pico-8 play session: hold → + tap 🅾

[t = 2 s] hold → ~2s, tap 🅾 ~4×
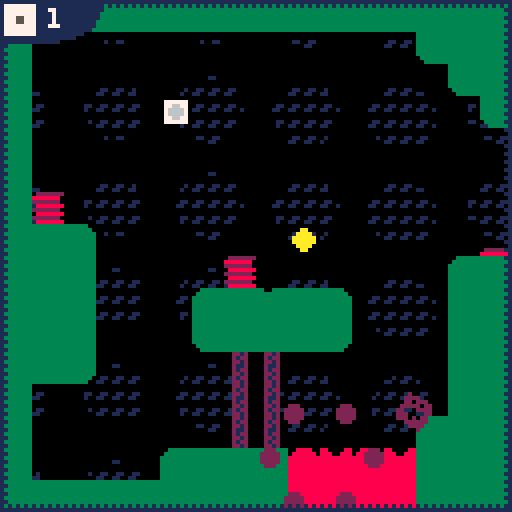
[t = 4 s] hold → ~4s, tap 🅾 ~7×
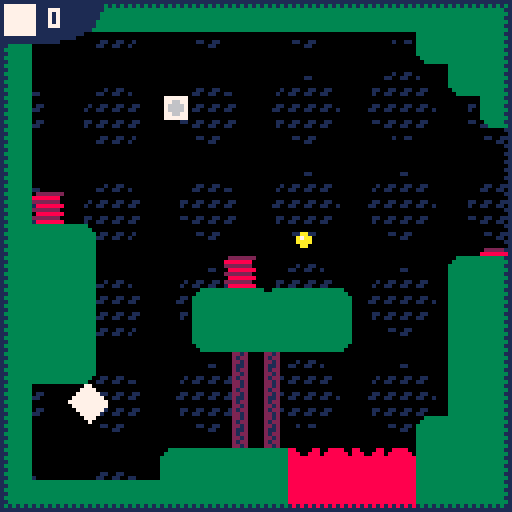
[t = 6 s] hold → ~6s, tap 🅾 ~10×
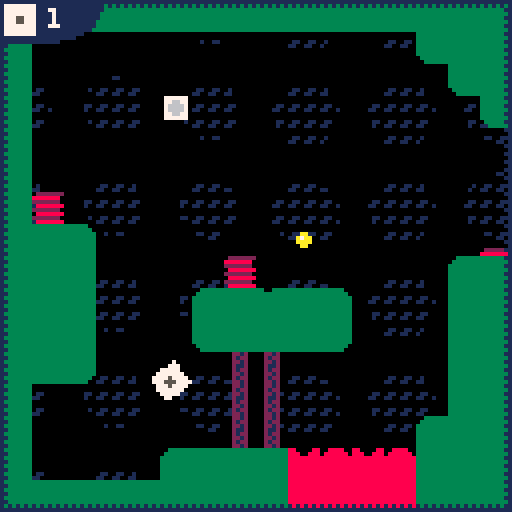
[t = 8 s] hold → ~8s, tap 🅾 ~14×
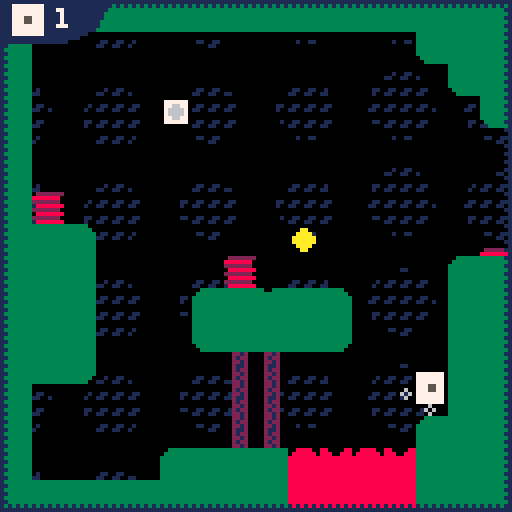

pico-8 cartridge
version 35
__lua__

is_debug = false

function _init()
	init_player()
	init_camera(0, 0)
	upgrade_c = 0
end

function _update60()
	tim = time()

	update_player()
	update_camera()
	handle_upgrade()
	update_tile_animations()
	foreach(particles, update_particle)
end

function handle_upgrade()
	if upgrade_c > 5.5 then 
		upgrade_c -= 0.01
	else 
		upgrade_c = lerp(upgrade_c, 0, 0.1)
	end 
end 

function _draw()
	cls()
	camera_w_shake()
	draw_camera()
	map(0,0,0,0,128,128)
	foreach(particles, draw_particle)
	draw_player()

	camera() -- ui

	if is_debug then 
		rectfill(0,0, 24, 32, 0)
		print(p1state, 4, 4, 8)
		print(p1gracejumpc, 4, 12, 9)
		print(p1acc,4, 20, 7)
		print(p1hasbouncedc, 4, 30, 10)
	else
		draw_ui()
	end
end

tile_c = 0
tile_t = 30
function update_tile_animations()
	if tile_c < tile_t then 
		tile_c += 1
	else 
		tile_c = 0
		
		for x=0,15 do 
			for y=0,15 do
				local gx = cam_x + x * 8
				local gy = cam_y + y * 8
				local tile = get_tile(gx, gy)

				if tile == 25 or tile == 26 then -- coin
					set_tile(gx, gy, tile == 25 and 26 or 25)
				elseif tile == 48 or tile == 49 then -- lava
					set_tile(gx, gy, tile == 48 and 49 or 48)
					if (rnd(1) < 0.05)init_particle(gx+4, gy+4, 0.25, rnd(1)-0.1, 2.2, 2, true)
				elseif tile == 27 or tile == 28 then -- lava
					set_tile(gx, gy, tile == 27 and 28 or 27)
				end
			end
		end
	end
end

function check_tile_collisions()
	local mx = p1x+4
	local my = p1y+4
	if is_flag(mx, my, 1) then 
		destroy_player()
	elseif is_flag(mx, my, 2) then 
		set_tile(mx, my, 0)
		init_particle(p1x + 4, p1y + 4, 0.25, 0.5, 4, 9)
	elseif is_flag(mx, my, 3) then 
		set_tile(mx, my, 0)
		
		if p1nrofjumps < 6 then 
			p1nrofjumps += 1
			upgrade_c = 6
		end
		init_particle(p1x + 4, p1y + 4, 0.25, 1, 4, 6, true)
	end  
end 

function draw_ui()
	rect(0, 0, 127, 127, 1)
	fillp(▒)
	rect(1, 1, 126, 126, 1)
	fillp()
	rectfill(0, 0, 14 + p1uijump, 10, 1)
	circfill(16 + p1uijump / 2, 0, 9, 1)
	spr(3 + p1currentjump, 1 + p1uijump, 1)
	print(p1currentjump, 12 + p1uijump, 2, 7)

	if upgrade_c > 0.2 then
		local y = upgrade_c
		rectfill(30, 0, 79, y + 2, 1)
		print("upgrade die!", 32, y-4, 7)
	end 
end

-->8
-- player
function init_player()
	p1x = 12
	p1y = 100
	p1ox = 12
	p1oy = 100
	
	check_point_x = p1x
	check_point_y = p1y

	p1spr = 1
	p1a = 0
	p1size = 10
	p1state = 0
	p1acc = 0
	p1jumpforce = 0

	p1hasbouncedc = 0
	p1canbouncec = 0

	p1gracejumpc = 0
	p1fallgracec = 0 -- shit code
	p1lastwallx = 0 -- last wall bounced on 
	p1wallx = 0 -- last wall collided
	
	p1nrofjumps = 2--5
	p1currentjump = p1nrofjumps
	p1uijump = 0
	
	p1deadc = 0
end 

function update_player()
	p1ox = p1x
	p1oy = p1y 

	if (p1gracejumpc > 0)p1gracejumpc -= 1
	p1uijump = lerp(p1uijump, 0, 0.2)

	if p1state == 0 then 
		move_player_on_ground()
	elseif p1state == 1 then 
		move_player_in_air()
	elseif p1state == 2 then 
		move_player_dead()
	end

	if p1state ~= 2 then 
		check_tile_collisions()
	end 

	if can_player_jump() and btnp(🅾️) then 
		jump()
	end 
end

function can_player_jump()
	return (p1state == 0 or (p1state == 1 and p1gracejumpc > 0)) and p1currentjump > 0
end

function can_wall_jump()
	--stop(p1canbouncec > 0 or p1hasbouncedc > 0)
	return (p1canbouncec > 0 or p1hasbouncedc > 0) and (p1lastwallx == 0 or abs(p1lastwallx - p1x) > 8) and p1currentjump > 0 and p1acc ~= 0
end 

function move_player_on_ground()
	--check if you should fall
	if p1fallgracec > 0 then
		p1fallgracec-=1
	elseif not is_wall(p1x,p1y+8) and not is_wall(p1x+8,p1y+8) and not is_wall(p1x+4, p1y+8) then
		p1state = 1
		p1spr = 1
		p1jumpforce = 1
		p1gracejumpc = 10
		return
	end

	local move_dir = 0
	if btn(➡️) then
		move_dir = 8
	end
	if btn(⬅️) then
		move_dir = -1
	end

	p1ismoving = btn(➡️) or btn(⬅️)

	if p1ismoving and sin(tim * 12) == 0 then 
		init_particle(p1x+4, p1y + 8, 0.25, rnd(1), 2.7, 6)
	end 

	if move_dir ~= 0 and not is_wall(p1x+move_dir,p1y+4) then -- then move player
		p1x += move_dir > 0 and 0.9 or -0.9
	end 
end

function move_player_in_air()
	-- top
	if (is_wall(p1x,p1y) and is_wall(p1x+8,p1y)) or is_wall(p1x+4,p1y) then
		if(p1jumpforce > 0)p1jumpforce = 0
		p1y = p1oy
	end

	-- side
	local wallx = p1x + (p1acc > 0 and 8 or -1)
	if is_wall(wallx, p1y + 4) then
		p1acc *= -0.7
		p1hasbouncedc = 12
		p1wallx = wallx
	end

	-- pre check side for wall jump 
	local wallprex = p1x + (p1acc > 0 and 16 or -9)
	if p1canbouncec <= 0 and p1acc ~= 0 and is_wall(wallprex, p1y+4) then
		p1canbouncec = 12
		p1wallx = wallprex
	end

	if (p1hasbouncedc > 0)p1hasbouncedc -= 1
	if (p1canbouncec > 0)p1canbouncec -= 1

	if btnp(🅾️) and can_wall_jump() then
		wall_jump()
	end

	p1y -= p1jumpforce
	p1x += p1acc 
	p1a -= p1acc / 40

	if btn(➡️) and p1acc < 3 then
		p1acc += 0.1
	end 
	if btn(⬅️) and p1acc > -3 then
		p1acc -= 0.1
	end

	if (p1jumpforce > -2.5)p1jumpforce -= 0.2

	--bot
	if (is_wall(p1x,p1y+8) and is_wall(p1x+8,p1y+8)) or is_wall(p1x+4,p1y+8) then
		land_player()
	end
end

function move_player_dead()
	if p1deadc > 0 then 
		p1deadc -= 1
		p1y -= 0.8
		p1x += p1acc / 2
		
		if (p1deadc == 0)p1jumpforce = 0
		return 
	end 
	if (p1jumpforce > -2.5)p1jumpforce -= 0.2

	p1a -= p1acc / 40
	p1y -= p1jumpforce

	if p1y + 4 > cam_y + 128 then --outside of view
		reset_player()
	end 
end

function reset_player()
	if is_checkpoint_in_another_room() then 
		reset_camera_to_checkpoint()
	else 
		p1x = check_point_x
		p1y = check_point_y
	end

	p1state = 0
	p1acc = 0
	p1hasbouncedc = 0
	p1canbouncec = 0
end 

function destroy_player()
	for i=1,6 do 
		init_particle(p1x+4, p1y+4, i/6, 1.5 ,4, 2)
	end
	shake += 0.1
	p1deadc = 20
	p1spr = 10
	p1state = 2
end

function jump()
	remove_jump()
	p1state = 1
	p1acc = (p1x - p1ox) * 1.1
	p1jumpforce = 2.75
	p1gracejumpc = 0
end 

function wall_jump()
	remove_jump()

	local p1dustacc = p1acc
	if p1canbouncec > 0 then -- jumped before colliding with wall
		p1dustacc = -p1acc
		--p1acc *= -0.7
	end 

	for i = 1, 3 do
		init_particle(p1wallx, p1y + 8 + i * 3, p1dustacc < 0 and 0.5 or 0, 0.5 + rnd(0.5), 2.9, 6)
	end
	p1canbouncec = 0
	p1hasbouncedc = 0
	p1lastwallx = p1x -- might need to store the last wall collided
	p1jumpforce = 3
	p1acc *= 1.25
	shake = 0.06
end

function remove_jump()
	p1currentjump -= 1
	p1spr = 3 + p1currentjump
	p1uijump = 2.8
end

function land_player()
	p1state = 0
	p1acc = 0
	p1y = flr((p1y)/8)*8
	p1fallgracec = 4
	p1a = 0
	p1hasbouncedc = 0
	p1canbouncec = 0
	p1lastwallx = 0
	shake = 0.06
	p1currentjump = p1nrofjumps

	for i = 1, 3 do 
		init_particle(p1x-4 + i * 3, p1y + 8, 0.25, rnd(1), 4, 6)
	end 
end

function draw_player()
	if p1state == 0 then
		local b = p1ismoving and sin(tim*6)*0.9 or 0
		spr(p1ismoving and 2 or 1, p1x, p1y + b, 1, 1, sin(tim * 3) > 0)
	elseif p1state > 0 then 
		rspr(p1spr * 8, 0, 8, 8, p1a, p1x+4, p1y+4, p1size, p1size)
	end

	--rect(p1x, p1y, p1x + 8, p1y + 8, 3)
	--circfill(p1x + (p1acc > 0 and 16 or -9), p1y, 3, 8)
end

-->8
--camera

function init_camera(x, y)
	cam_x = x
	cam_y = y
	cam_new_x = x
	cam_new_y = y
	cam_checkpoint_x = x 
	cam_checkpoint_y = y
	
	load_room()
	move_camera = false

	for x=0, 5 do 
		for y=0, 5 do 
			init_dot(4+x*24,4+y*24)
		end
	end
end

function update_camera()
	foreach(dots, update_dot)

	if (p1state == 2)return

	if not move_camera then
		if p1x + 4 > cam_x + 128 then 
			reset_room()
			cam_new_x = cam_x + 128
			move_camera = true
		elseif p1y + 4 > cam_y + 128 then 
			reset_room()
			cam_new_y = cam_y + 128
			move_camera = true
		elseif p1x + 4 < cam_x then 
			reset_room()
			cam_new_x = cam_x - 128
			move_camera = true
		elseif p1y + 4 < cam_y then 
			reset_room()
			cam_new_y = cam_y - 128
			move_camera = true
		end
	else
		cam_x = lerp(cam_x, cam_new_x, 0.3)
		cam_y = lerp(cam_y, cam_new_y, 0.3)
		if abs(cam_x - cam_new_x) < 1 and abs(cam_y - cam_new_y) < 1 then 
			cam_x = cam_new_x
			cam_y = cam_new_y
			load_room()
			move_camera = false
		end
	end
end

function set_camera_checkpoint()
	cam_checkpoint_x = cam_x
	cam_checkpoint_y = cam_y
end

function is_checkpoint_in_another_room()
 	return cam_x ~= cam_checkpoint_x or cam_y ~= cam_checkpoint_y
end

function reset_camera_to_checkpoint()
	reset_room()
	p1x = check_point_x
	p1y = check_point_y
	cam_x = cam_checkpoint_x
	cam_y = cam_checkpoint_y
	cam_new_x = cam_x
	cam_new_y = cam_y
	load_room()
	move_camera = false
end

function draw_camera() 
	foreach(dots, draw_dot)
end

dots={}
function init_dot(x,y)
	d={
		x=x,
		sy=y,
		y=y,
		s=4,
		ss=8,
		t=-#dots/32
	}
	add(dots,d)
end

function update_dot(d)
	d.t += 0.0025
	d.s = d.ss + sin(d.t)*0.95
end

function draw_dot(d)
	fillp(0B1111111110010011.1) --bigger beans
	circfill(cam_x + d.x, cam_y + d.y + sin(tim/2 + d.t)*1.1, d.s, 1)
	fillp()
end

function reset_room()

end

function load_room()

end

-->8
--particles

particles={}
function init_particle(x,y,angle,speed,rad,col,fill)
	local p={
		x = x,
		y = y,
		angle = angle,
		speed = speed,
		rad = rad,
		col = col,
		fill = fill or false,
	}
	add(particles,p)
end

function update_particle(p)
	p.speed *= 0.92
	p.x+=p.speed*cos(p.angle)
	p.y+=p.speed*sin(p.angle)

	local speed = p.rad > 5 and 0.2 or 0.12
	p.rad -= speed
	if(p.rad <=0)del(particles,p)
end

function draw_particle(p)
	if (p.rad < 2 or p.fill)fillp(▒)
	circfill(p.x,p.y,p.rad,p.col)
	fillp()
end

-->8
--utils
function lerp(var,target,pow)
	return var+pow*(target-var)
end

function round(a) return flr(a + 0.5) end

function is_on(state) 
	return state == 0 and "on" or "off"
end

function distance(x1,y1,x2,y2)
	local dx, dy = x2-x1,y2-y1
	local maskx,masky=dx>>31,dy>>31
	local a0,b0=(dx+maskx)^^maskx,(dy+masky)^^masky
	if a0>b0 then
	return a0*0.9609+b0*0.3984
	end
	return b0*0.9609+a0*0.3984
end

function collision(x1,y1,rad1,x2,y2,rad2)
	return distance(x1,y1,x2,y2) < (rad1 + rad2)
end

function angle(x1,y1,x2,y2)
 	return atan2(x1-x2,y1-y2)
end

function print_style_text(text, x, y, col, bcol, with_border, is_small)
	if not is_small then
		text_effects = with_border and "\^i\^w\^t" or "\^w\^t"
		text = text_effects .. text ..  "\^-i"
	end

	local bc = bcol or 0

	print(text, x-1, y, bc)
	print(text, x+1, y, bc)
	print(text, x, y-1, bc)
	print(text, x, y+1, bc)
	print(text, x, y, col)
end

-->8
-- draw a rotated, scaled
-- sprite at dy,dy with dw,dh
-- as dimensions
--     sx,sy,sw,sh - pos,dimensions
--     in spritesheet
--     a - angle
--     dx,dy,dw,dh - pos,dimensions
--     on screen
-- serious performance issues
-- with large values of dw,dh
function rspr(sx,sy,sw,sh,a,dx,dy,dw,dh)
	sx,sy,sw,sh,a,dx,dy,dw,dh=
			sx or 0, sy or 0,
			sw or 8, sh or 8,
			a or 0,
			dx or 0, dy or 0,
			dw or 8, dh or 8
	
	local s1,c1 = sin(a+0.125),cos(a+0.125)
	local half_dw,half_dh = dw/2,dh/2
	local x1,y1 = half_dw*c1,half_dh*s1
	local x2,y2 = half_dw*s1,half_dh*-c1
	local x3,y3 = half_dw*-c1,half_dh*-s1
	local x4,y4 = half_dw*-s1,half_dh*c1

	local dx1,dy1=(x4-x1)/dh,(y4-y1)/dh
	local dx2,dy2=(x3-x2)/dh,(y3-y2)/dh
			
	local dtxx,dtxy=(x1-x2)/dw,(y1-y2)/dw

	local dsx,dsy=sw/dw,sh/dw
	for y=0,dh-1 do
		local ssx,px,py=sx,dx+x2,dy+y2
		for x=0,dw-1 do
			local col=sget(ssx,sy)
			if (col ~= 0)pset(px,py,col)
			px+=dtxx
			py+=dtxy
			ssx+=dsx
		end
		sy+=dsy
		x2+=dx2
		y2+=dy2
	end
end

function is_wall(x,y)
	return fget(mget(x/8,y/8),0)
end

function is_tile(x,y,tile)
	return mget(x/8,y/8) == tile
end

function is_flag(x,y,flag)
	return fget(mget(x/8,y/8),flag)
end

function set_tile(x,y,id)
	mset(x/8,y/8,id)
end

function get_tile(x,y)
	return mget(x/8,y/8)
end

shake=0
function camera_w_shake()
	local shakex=16-rnd(32)
 	local shakey=16-rnd(32)

	shakex*=shake
	shakey*=shake
	camera(cam_x+shakex,cam_y+shakey)
	shake=shake*0.95
	if(shake < 0.05)shake=0
	if(shake >= 0.3)shake=0.25
end
__gfx__
00000000077777700777777077777777777777777777777777777777777777777777777775577557222222220000000000000000000000000000000000000000
00000000777777777777777777777777777777777557777775577777755775577557755775577557200000020000000000000000000000000000000000000000
00700700755775577557755777777777777777777557777775577777755775577557755777777777202002020000000000000000000000000000000000000000
00077000755775577557755777777777777557777777777777755777777777777775577775577557200000020000000000000000000000000000000000000000
00077000777777777777777777777777777557777777777777755777777777777775577775577557202222020000000000000000000000000000000000000000
00700700777777777777777777777777777777777777755777777557755775577557755777777777202222020000000000000000000000000000000000000000
00000000770000777700007777777777777777777777755777777557755775577557755775577557200000020000000000000000000000000000000000000000
00000000770000770000007777777777777777777777777777777777777777777777777775577557222222220000000000000000000000000000000000000000
ffffffff333333330033333333333300002212000222222233003333000000000000000000000000000000000000000007777770000000000000000000000000
ff0000ff3333333303333333333333300021220088888880333333330000000000000000000aa000000000000777777007766770000000000000000000000000
f0ffff0f333333333333333333333333002212002222222033333333000000000000000000aaaa00000aa0000776677007666670000000000000000000000000
f0ffff0f33333333333333333333333300211200088888883333333300888888000000000aaaaaa000a7aa000766667007666670000000000000000000000000
f0ffff0f33333333333333333333333300212200222222203333333322222220000000000aaaaaa000aaaa000766667007766770000000000000000000000000
f0ffff0f333333333333333333333333002212000888888833333333088888880000000000aaaa00000aa0000776677007777770000000000000000000000000
ff0000ff3333333333333333333333330021220022222220333333332222222002222222000aa000000000000777777000000000000000000000000000000000
ffffffff333333333333333333333333002212000888888833333333088888888888888000000000000000000000000000000000000000000000000000000000
00000000000000003333333333333333000000000000000000000000000000000000000000000000000000000000000000000000000000000000000000000000
00000000000000003333333333333333000000000000000000000000000000000000000000000000000000000000000000000000000000000000000000000000
00000000000000003333333333333333000000000000000000000000000000000000000000000000000000000000000000000000000000000000000000000000
00000000000000003333333333333333000000000000000000000000000000000000000000000000000000000000000000000000000000000000000000000000
00000000000000003333333333333333000000000000000000000000000000000000000000000000000000000000000000000000000000000000000000000000
00000000000000003333333333333333000000000000000000000000000000000000000000000000000000000000000000000000000000000000000000000000
00000000000000000333333333333330000000000000000000000000000000000000000000000000000000000000000000000000000000000000000000000000
00000000000000000033333333333300000000000000000000000000000000000000000000000000000000000000000000000000000000000000000000000000
00888800880000888888888800000000000000000000000000000000000000000000000000000000000000000000000000000000000000000000000000000000
08888880888008888888888800000000000000000000000000000000000000000000000000000000000000000000000000000000000000000000000000000000
88888888888888888888888800000000000000000000000000000000000000000000000000000000000000000000000000000000000000000000000000000000
88888888888888888888888800000000000000000000000000000000000000000000000000000000000000000000000000000000000000000000000000000000
88888888888888888888888800000000000000000000000000000000000000000000000000000000000000000000000000000000000000000000000000000000
88888888888888888888888800000000000000000000000000000000000000000000000000000000000000000000000000000000000000000000000000000000
88888888888888888888888800000000000000000000000000000000000000000000000000000000000000000000000000000000000000000000000000000000
88888888888888888888888800000000000000000000000000000000000000000000000000000000000000000000000000000000000000000000000000000000
__gff__
0000000000000000000000000000000001010101000001000004040808000000000001010000000000000000000000000202020000000000000000000000000000000000000000000000000000000000000000000000000000000000000000000000000000000000000000000000000000000000000000000000000000000000
0000000000000000000000000000000000000000000000000000000000000000000000000000000000000000000000000000000000000000000000000000000000000000000000000000000000000000000000000000000000000000000000000000000000000000000000000000000000000000000000000000000000000000
__map__
1111111111111111111111111111111111111111111111111111111111111111000000000000000000110000000000000000000000000000000000000000000000000000000000000000000000000000000000000000000000000000000000000000000000000000000000000000000000000000000000000000000000000000
1100000000000000000000000022111111111111111111111111000000000000000000000000000000110000000000000000000000000000000000000000000000000000000000000000000000000000000000000000000000000000000000000000000000000000000000000000000000000000000000000000000000000000
1100000000000000000000000000221111111111111111111111000000000000001700000000170000110000000000000000000000000000000000000000000000000000000000000000000000000000000000000000000000000000000000000000000000000000000000000000000000000000000000000000000000000000
11000000001b0000000000000000002211111123000000002211000000000000001500171517151718110000000000000000000000000000000000000000000000000000000000000000000000000000000000000000000000000000000000000000000000000000000000000000000000000000000000000000000000000000
1100000000000000000000000000000000000000000000000011000000000012111116111111111111110000000000000000000000000000000000000000000000000000000000000000000000000000000000000000000000000000000000000000000000000000000000000000000000000000000000000000000000000000
1100000000000000000000000000000000000000000000000011000000000011111111111111111111110000000000000000000000000000000000000000000000000000000000000000000000000000000000000000000000000000000000000000000000000000000000000000000000000000000000000000000000000000
1115000000000000000000000000000000001700000000000011000000000011111111111111111111110000000000000000000000000000000000000000000000000000000000000000000000000000000000000000000000000000000000000000000000000000000000000000000000000000000000000000000000000000
1111130000000000001900000000001800151515000000000011000000000011111111111111111111110000000000000000000000000000000000000000000000000000000000000000000000000000000000000000000000000000000000000000000000000000000000000000000000000000000000000000000000000000
1111110000000015000000000000121116111111130000000011000000000011111111111111111111110000000000000000000000000000000000000000000000000000000000000000000000000000000000000000000000000000000000000000000000000000000000000000000000000000000000000000000000000000
1111110000001211161113000000111111111111110000000011000000000011111111111111111111110000000000000000000000000000000000000000000000000000000000000000000000000000000000000000000000000000000000000000000000000000000000000000000000000000000000000000000000000000
1111110000002211111123000000111111111111110000000011000000000011111111111111111111110000000000000000000000000000000000000000000000000000000000000000000000000000000000000000000000000000000000000000000000000000000000000000000000000000000000000000000000000000
1111230000000014140000000000111111111111110000000011000000000011111111111111111111110000000000000000000000000000000000000000000000000000000000000000000000000000000000000000000000000000000000000000000000000000000000000000000000000000000000000000000000000000
1100000000000014140000000000111111111111110000000014000000001711111111111111111111110000000000000000000000000000000000000000000000000000000000000000000000000000000000000000000000000000000000000000000000000000000000000000000000000000000000000000000000000000
1100000000000014140000000012111111111111111300000014000000001511111111111111111111110000000000000000000000000000000000000000000000000000000000000000000000000000000000000000000000000000000000000000000000000000000000000000000000000000000000000000000000000000
1100000000121111113031303111111111111111111113000014001817151511111111111111111111110000000000000000000000000000000000000000000000000000000000000000000000000000000000000000000000000000000000000000000000000000000000000000000000000000000000000000000000000000
1111111111111111113232323211111111111111111111111111111111111111111111111111111111110000000000000000000000000000000000000000000000000000000000000000000000000000000000000000000000000000000000000000000000000000000000000000000000000000000000000000000000000000
